Dataset: dataset_oiseaux (GitHub, Yannickthomas0602/Yolo_projet_etude). Classes: balbuzard, cormoran, heron, mouette goeland.

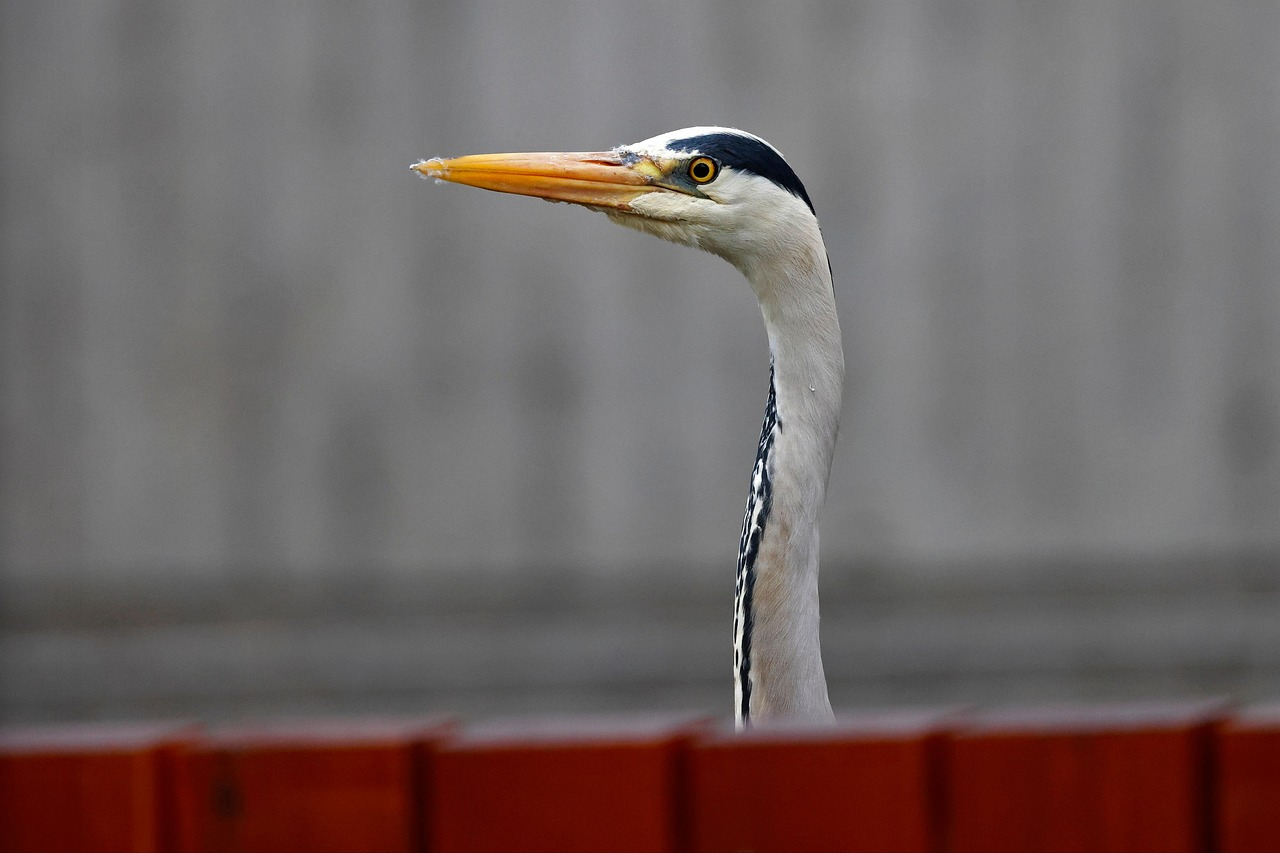
Label: heron

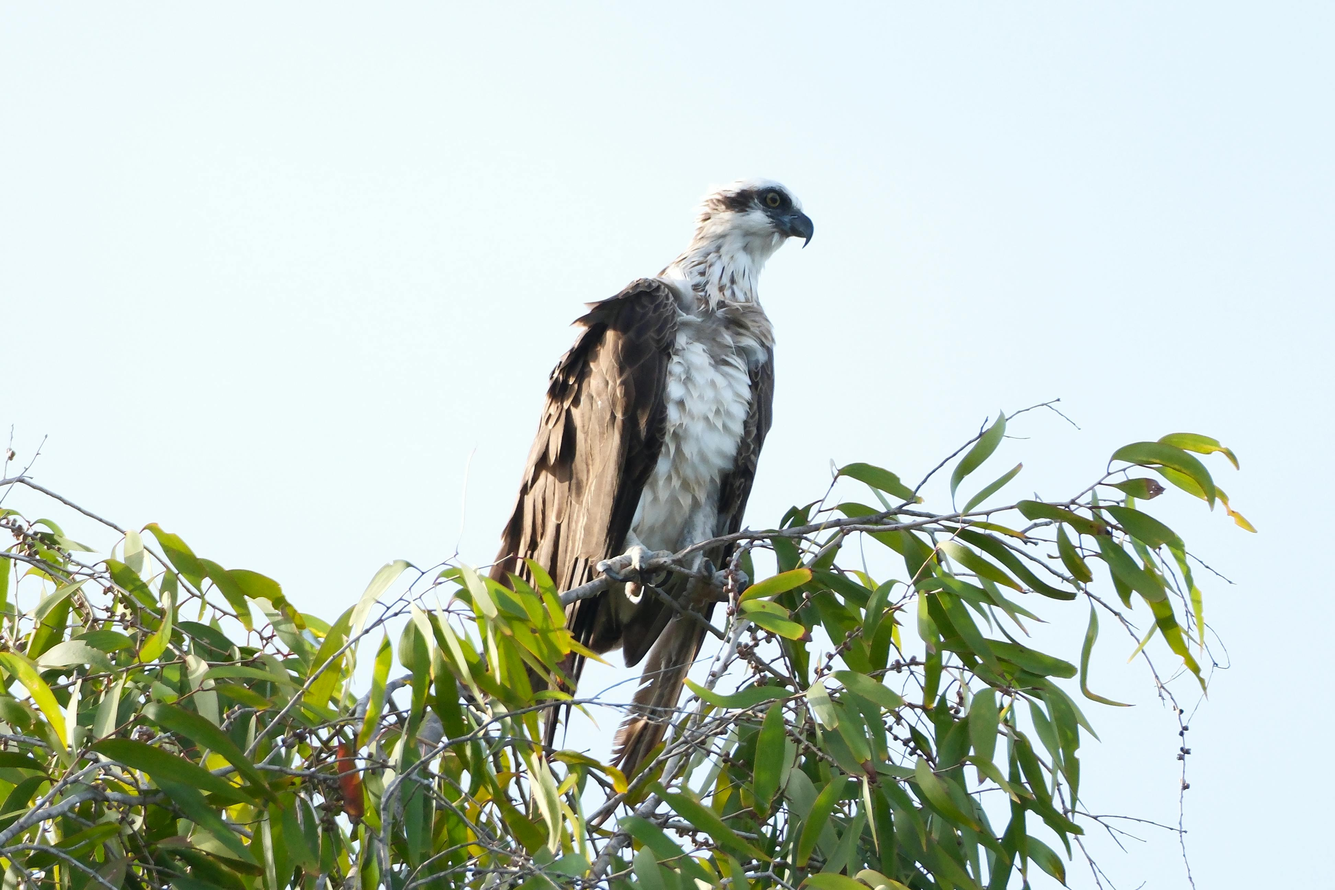
Label: balbuzard

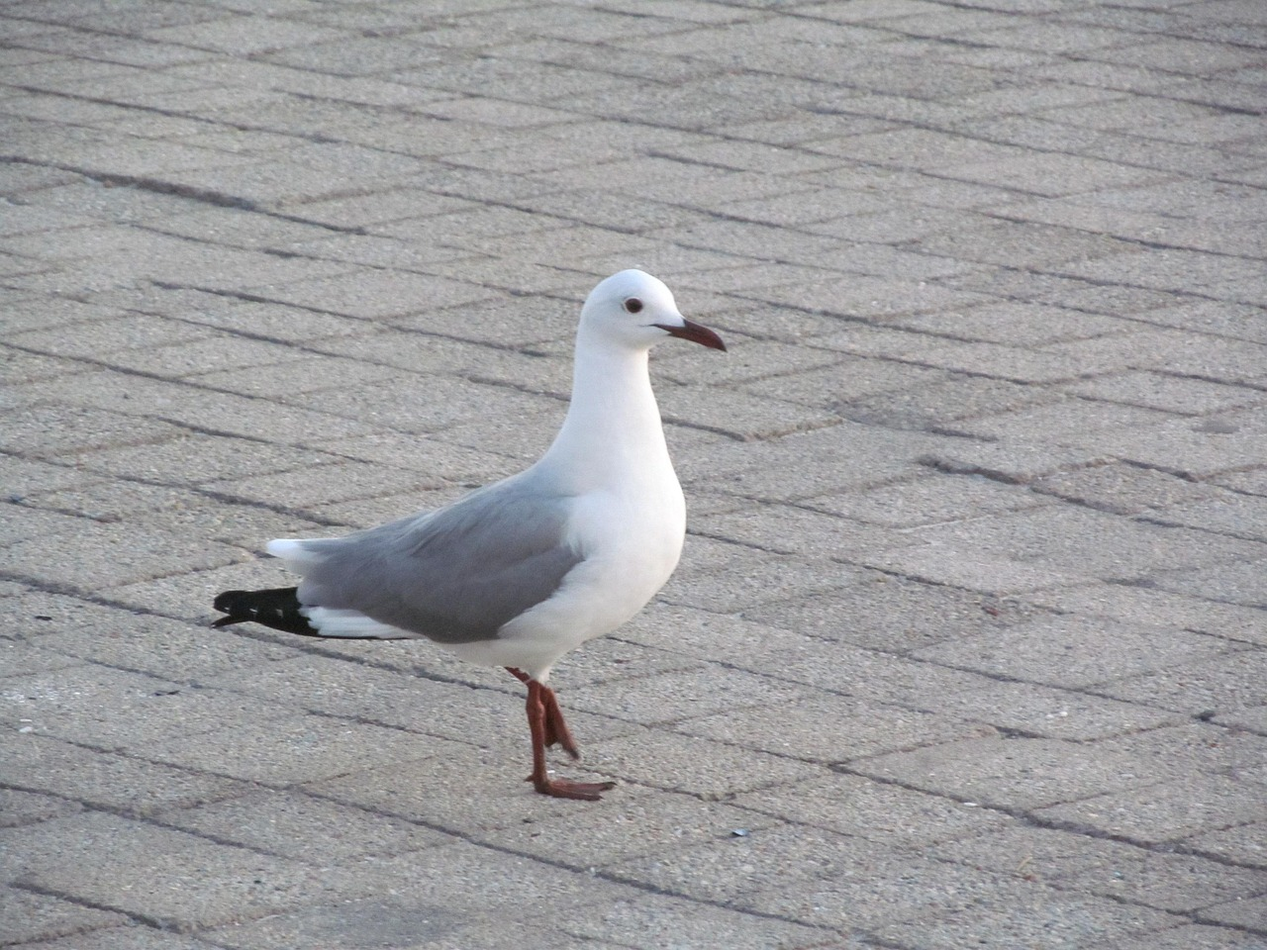
Label: mouette goeland

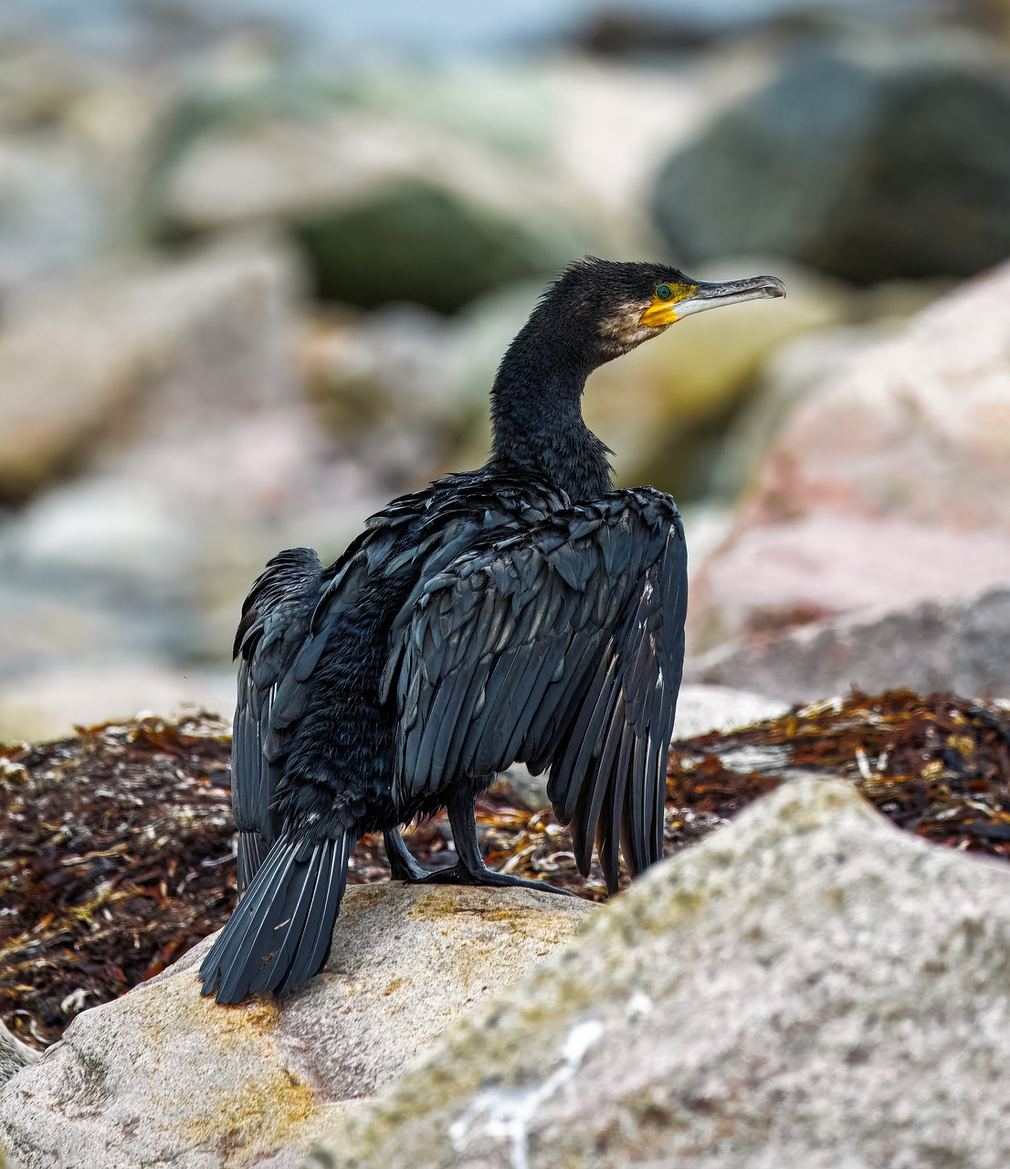
Label: cormoran

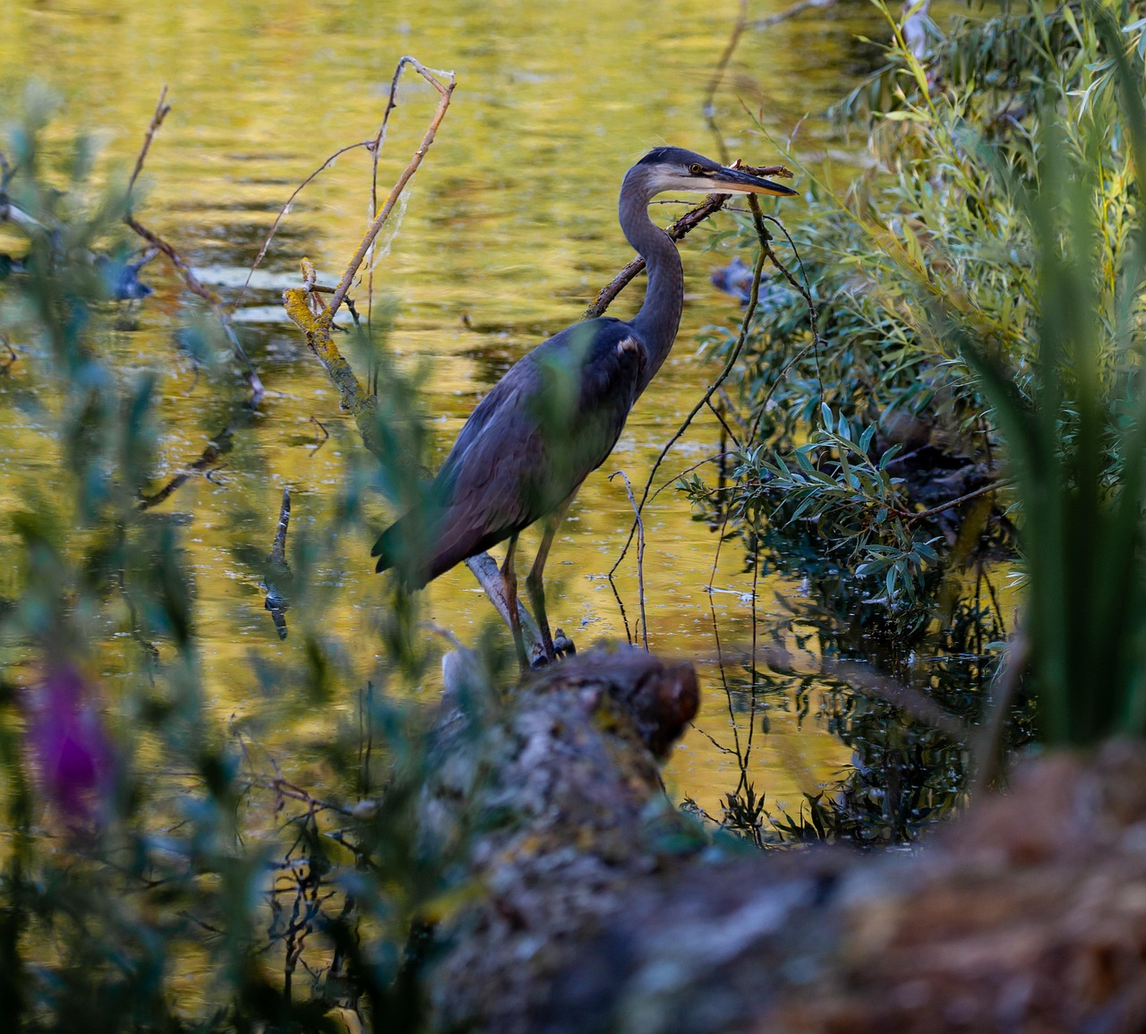
Label: heron

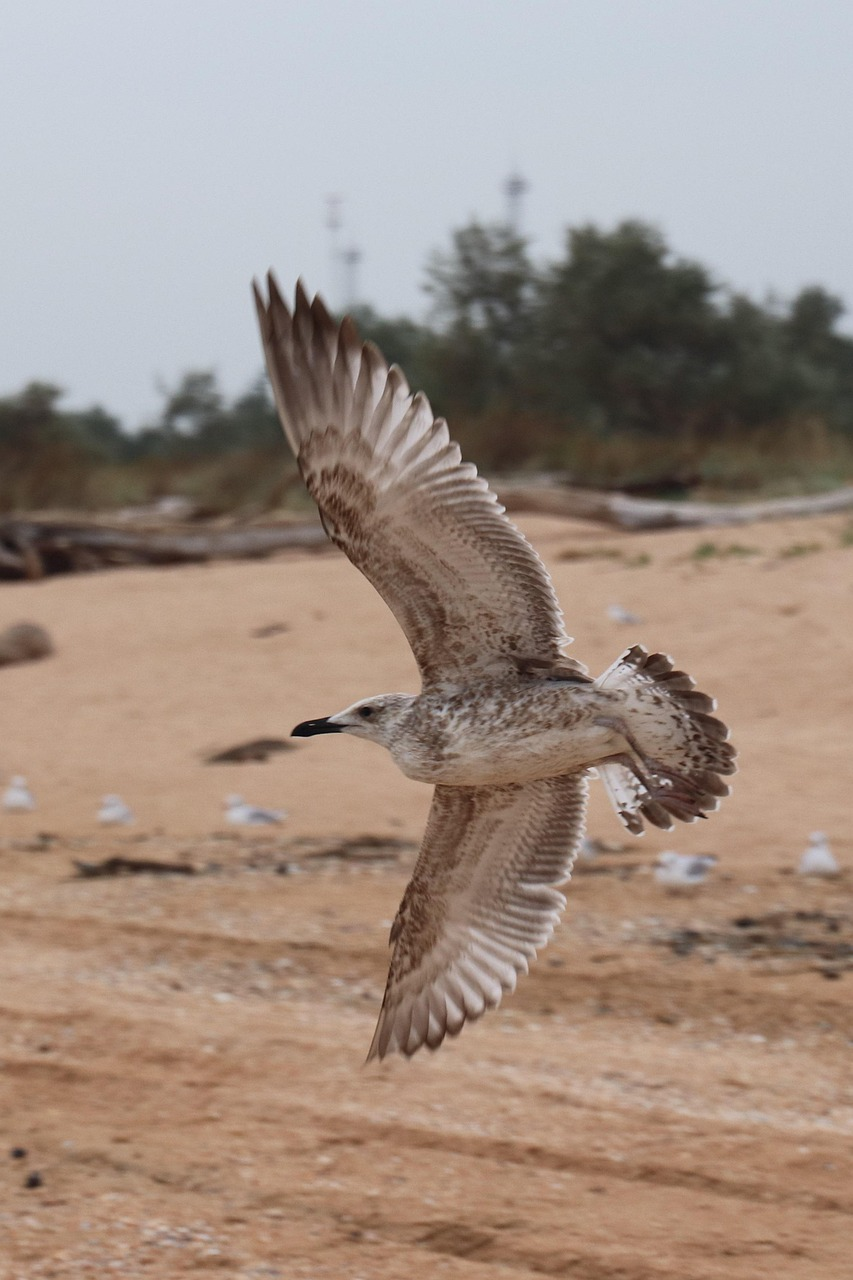
Label: mouette goeland
